Photos from the image-classification dataset "bird_dataset" in the GitHub repository bonchardon-dev/YOLO26. Its 2 classes are: bird, non bird.

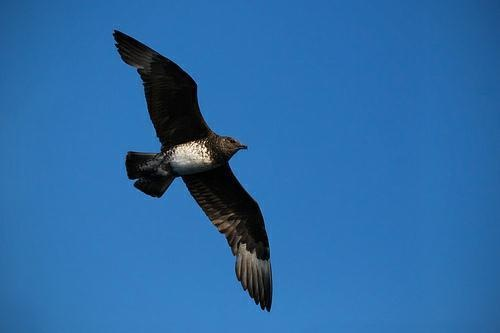
Label: bird

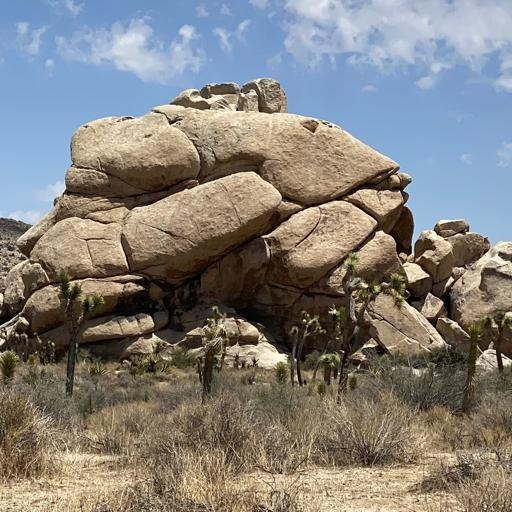
Label: non bird

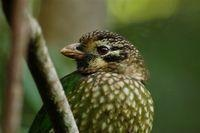
Label: bird

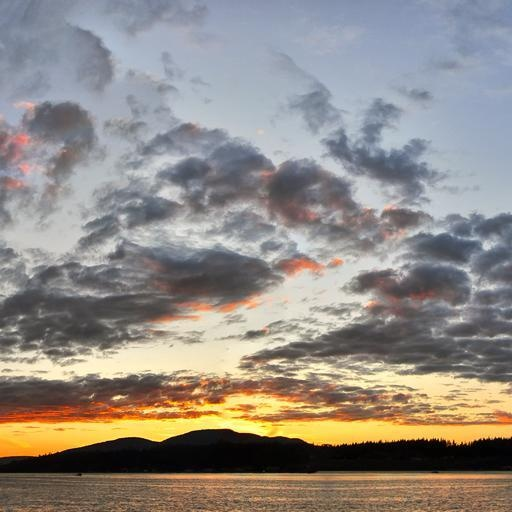
Label: non bird

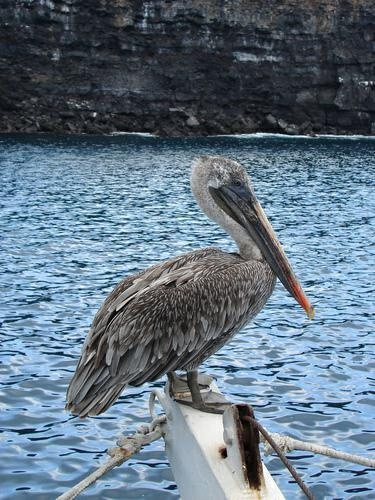
Label: bird

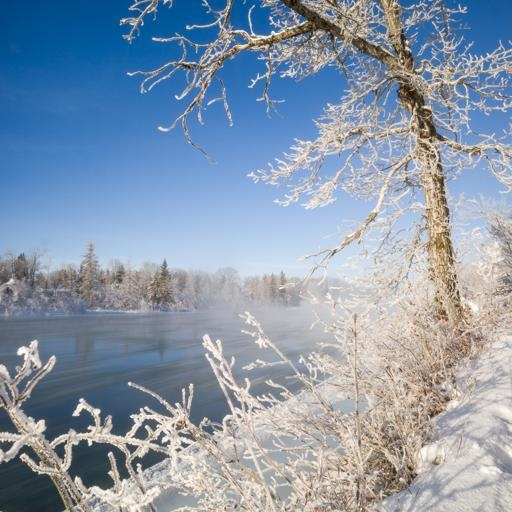
Label: non bird
